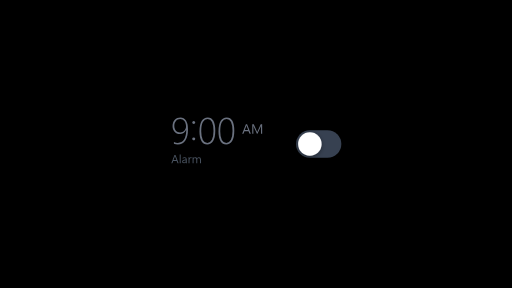
t = 0.00 s
t = 0.68 s: frame unchanged from t = 0.00 s, image omitted
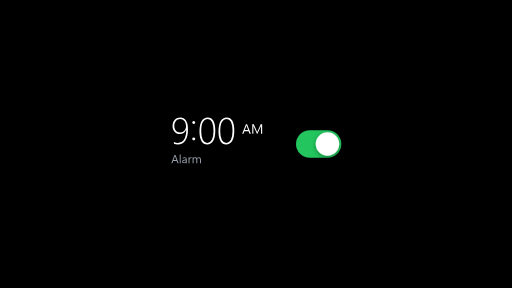
t = 1.40 s
t = 2.20 s: frame unchanged from t = 1.40 s, image omitted
t = 3.00 s: frame unchanged from t = 1.40 s, image omitted
t = 3.75 s: frame unchanged from t = 0.00 s, image omitted

The animated SVG that drew these frames (rendered in a browser with its animation timeline set to each time). Animation: 5 SMIL elements (animate=5); one cycle of 4.50 s, repeats indefinitely.

<?xml version="1.0" encoding="UTF-8"?>
<svg xmlns="http://www.w3.org/2000/svg" viewBox="0 0 1920 1080" width="100%" height="100%">
  <defs>
    <!-- Subtle realistic drop shadow on toggle knob -->
    <filter id="knobShadow" x="-30%" y="-30%" width="160%" height="160%">
      <feDropShadow dx="0" dy="5" stdDeviation="7" flood-color="#000000" flood-opacity="0.38"/>
    </filter>
  </defs>

  <!-- Pure black widescreen background -->
  <rect width="1920" height="1080" fill="#000000"/>

  <!-- Main Alarm Row Widget Centered in 1920x1080 -->
  <g id="alarmWidget">

    <!-- 1. Alarm Time (9:00) -->
    <path d="M652.1953125 539.1796875V532.275390625Q660.056640625 535.966796875 666.619140625 535.966796875Q682.13671875 535.966796875 690.271484375 523.5595703125Q698.40625 511.15234375 698.40625 486.953125H698.1328125Q691.365234375 502.744140625 674.0703125 502.744140625Q667.986328125 502.744140625 663.0302734375 500.48828125Q658.07421875 498.232421875 654.4853515625 494.2333984375Q650.896484375 490.234375 648.9482421875 484.7314453125Q647.0 479.228515625 647.0 472.666015625Q647.0 465.419921875 649.2216796875 459.47265625Q651.443359375 453.525390625 655.408203125 449.287109375Q659.373046875 445.048828125 664.8076171875 442.6904296875Q670.2421875 440.33203125 676.599609375 440.33203125Q683.09375 440.33203125 688.357421875 443.1005859375Q693.62109375 445.869140625 697.3125 451.4404296875Q701.00390625 457.01171875 702.986328125 465.3173828125Q704.96875 473.623046875 704.96875 484.697265625Q704.96875 498.369140625 702.4736328125 508.96484375Q699.978515625 519.560546875 695.125 526.8408203125Q690.271484375 534.12109375 683.09375 537.9150390625Q675.916015625 541.708984375 666.482421875 541.708984375Q659.16796875 541.708984375 652.1953125 539.1796875ZM675.7109375 446.07421875Q670.92578125 446.07421875 666.8583984375 447.98828125Q662.791015625 449.90234375 659.8515625 453.2861328125Q656.912109375 456.669921875 655.271484375 461.318359375Q653.630859375 465.966796875 653.630859375 471.3671875Q653.630859375 477.314453125 655.2373046875 482.0654296875Q656.84375 486.81640625 659.71484375 490.1318359375Q662.5859375 493.447265625 666.619140625 495.224609375Q670.65234375 497.001953125 675.57421875 497.001953125Q680.0859375 497.001953125 684.119140625 495.1904296875Q688.15234375 493.37890625 691.1259765625 490.3369140625Q694.099609375 487.294921875 695.8427734375 483.2275390625Q697.5859375 479.16015625 697.5859375 474.6484375Q697.5859375 468.427734375 695.9794921875 463.1640625Q694.373046875 457.900390625 691.4677734375 454.1064453125Q688.5625 450.3125 684.529296875 448.193359375Q680.49609375 446.07421875 675.7109375 446.07421875ZM726.4375 464.775390625Q724.11328125 464.775390625 722.541015625 463.134765625Q720.96875 461.494140625 720.96875 459.169921875Q720.96875 456.845703125 722.541015625 455.3076171875Q724.11328125 453.76953125 726.4375 453.76953125Q728.76171875 453.76953125 730.40234375 455.3076171875Q732.04296875 456.845703125 732.04296875 459.169921875Q732.04296875 461.494140625 730.40234375 463.134765625Q728.76171875 464.775390625 726.4375 464.775390625ZM726.4375 526.23046875Q724.11328125 526.23046875 722.541015625 524.6240234375Q720.96875 523.017578125 720.96875 520.693359375Q720.96875 518.30078125 722.541015625 516.7626953125Q724.11328125 515.224609375 726.4375 515.224609375Q728.76171875 515.224609375 730.40234375 516.7626953125Q732.04296875 518.30078125 732.04296875 520.693359375Q732.04296875 523.017578125 730.40234375 524.6240234375Q728.76171875 526.23046875 726.4375 526.23046875ZM776.890625 541.708984375Q763.35546875 541.708984375 755.69921875 529.267578125Q748.04296875 516.826171875 748.04296875 493.10546875Q748.04296875 466.923828125 756.0751953125 453.6279296875Q764.107421875 440.33203125 779.009765625 440.33203125Q807.310546875 440.33203125 807.310546875 490.576171875Q807.310546875 515.595703125 799.3125 528.65234375Q791.314453125 541.708984375 776.890625 541.708984375ZM778.462890625 446.07421875Q767.18359375 446.07421875 760.89453125 457.626953125Q754.60546875 469.1796875 754.60546875 492.28515625Q754.60546875 513.33984375 760.62109375 524.6533203125Q766.63671875 535.966796875 777.7109375 535.966796875Q788.580078125 535.966796875 794.6298828125 524.4482421875Q800.6796875 512.9296875 800.6796875 491.533203125Q800.6796875 446.07421875 778.462890625 446.07421875ZM848.158203125 541.708984375Q834.623046875 541.708984375 826.966796875 529.267578125Q819.310546875 516.826171875 819.310546875 493.10546875Q819.310546875 466.923828125 827.3427734375 453.6279296875Q835.375 440.33203125 850.27734375 440.33203125Q878.578125 440.33203125 878.578125 490.576171875Q878.578125 515.595703125 870.580078125 528.65234375Q862.58203125 541.708984375 848.158203125 541.708984375ZM849.73046875 446.07421875Q838.451171875 446.07421875 832.162109375 457.626953125Q825.873046875 469.1796875 825.873046875 492.28515625Q825.873046875 513.33984375 831.888671875 524.6533203125Q837.904296875 535.966796875 848.978515625 535.966796875Q859.84765625 535.966796875 865.8974609375 524.4482421875Q871.947265625 512.9296875 871.947265625 491.533203125Q871.947265625 446.07421875 849.73046875 446.07421875Z" fill="#6b7280">
      <animate attributeName="fill"
               values="#6b7280; #6b7280; #ffffff; #ffffff; #6b7280; #6b7280"
               keyTimes="0; 0.20; 0.31; 0.666; 0.777; 1"
               dur="4.5s" repeatCount="indefinite"
               calcMode="spline"
               keySplines="0.25 0.1 0.25 1; 0.25 1 0.5 1; 0.25 0.1 0.25 1; 0.25 1 0.5 1; 0.25 0.1 0.25 1"/>
    </path>

    <!-- 2. AM Indicator -->
    <path d="M940.60546875 502.0H935.8828125L932.0234375 491.79296875H916.5859375L912.955078125 502.0H908.20703125L922.171875 465.58984375H926.58984375ZM930.626953125 487.958984375 924.9140625 472.4453125Q924.634765625 471.68359375 924.35546875 470.0078125H924.25390625Q924.0 471.556640625 923.669921875 472.4453125L918.0078125 487.958984375Z M983.083984375 502.0H978.84375V477.57421875Q978.84375 474.6796875 979.19921875 470.490234375H979.09765625Q978.48828125 472.953125 978.005859375 474.01953125L965.564453125 502.0H963.482421875L951.06640625 474.22265625Q950.533203125 473.00390625 949.974609375 470.490234375H949.873046875Q950.076171875 472.673828125 950.076171875 477.625V502.0H945.962890625V465.58984375H951.599609375L962.771484375 490.98046875Q964.06640625 493.900390625 964.447265625 495.34765625H964.599609375Q965.69140625 492.3515625 966.3515625 490.87890625L977.751953125 465.58984375H983.083984375Z" fill="#6b7280">
      <animate attributeName="fill"
               values="#6b7280; #6b7280; #ffffff; #ffffff; #6b7280; #6b7280"
               keyTimes="0; 0.20; 0.31; 0.666; 0.777; 1"
               dur="4.5s" repeatCount="indefinite"
               calcMode="spline"
               keySplines="0.25 0.1 0.25 1; 0.25 1 0.5 1; 0.25 0.1 0.25 1; 0.25 1 0.5 1; 0.25 0.1 0.25 1"/>
    </path>

    <!-- 3. Label (Alarm) -->
    <path d="M669.88671875 612.0H665.890625L662.625 603.36328125H649.5625L646.490234375 612.0H642.47265625L654.2890625 581.19140625H658.02734375ZM661.443359375 600.119140625 656.609375 586.9921875Q656.373046875 586.34765625 656.13671875 584.9296875H656.05078125Q655.8359375 586.240234375 655.556640625 586.9921875L650.765625 600.119140625Z M677.470703125 612.0H673.947265625V579.4296875H677.470703125Z M700.3515625 612.0H696.828125V608.5625H696.7421875Q694.443359375 612.515625 689.974609375 612.515625Q686.6875 612.515625 684.8291015625 610.775390625Q682.970703125 609.03515625 682.970703125 606.15625Q682.970703125 599.990234375 690.232421875 598.98046875L696.828125 598.056640625Q696.828125 592.44921875 692.294921875 592.44921875Q688.3203125 592.44921875 685.119140625 595.15625V591.546875Q688.36328125 589.484375 692.595703125 589.484375Q700.3515625 589.484375 700.3515625 597.69140625ZM696.828125 600.87109375 691.521484375 601.6015625Q689.072265625 601.9453125 687.826171875 602.8154296875Q686.580078125 603.685546875 686.580078125 605.8984375Q686.580078125 607.509765625 687.7294921875 608.5302734375Q688.87890625 609.55078125 690.791015625 609.55078125Q693.412109375 609.55078125 695.1201171875 607.7138671875Q696.828125 605.876953125 696.828125 603.0625Z M718.462890625 593.56640625Q717.5390625 592.857421875 715.798828125 592.857421875Q713.54296875 592.857421875 712.0283203125 594.984375Q710.513671875 597.111328125 710.513671875 600.78515625V612.0H706.990234375V590.0H710.513671875V594.533203125H710.599609375Q711.3515625 592.212890625 712.8984375 590.9130859375Q714.4453125 589.61328125 716.357421875 589.61328125Q717.732421875 589.61328125 718.462890625 589.9140625Z M753.525390625 612.0H750.001953125V599.3671875Q750.001953125 595.71484375 748.8740234375 594.08203125Q747.74609375 592.44921875 745.08203125 592.44921875Q742.826171875 592.44921875 741.2470703125 594.51171875Q739.66796875 596.57421875 739.66796875 599.453125V612.0H736.14453125V598.9375Q736.14453125 592.44921875 731.138671875 592.44921875Q728.818359375 592.44921875 727.314453125 594.3935546875Q725.810546875 596.337890625 725.810546875 599.453125V612.0H722.287109375V590.0H725.810546875V593.48046875H725.896484375Q728.23828125 589.484375 732.728515625 589.484375Q734.984375 589.484375 736.66015625 590.7412109375Q738.3359375 591.998046875 738.958984375 594.0390625Q741.408203125 589.484375 746.263671875 589.484375Q753.525390625 589.484375 753.525390625 598.443359375Z" fill="#4b5563">
      <animate attributeName="fill"
               values="#4b5563; #4b5563; #9ca3af; #9ca3af; #4b5563; #4b5563"
               keyTimes="0; 0.20; 0.31; 0.666; 0.777; 1"
               dur="4.5s" repeatCount="indefinite"
               calcMode="spline"
               keySplines="0.25 0.1 0.25 1; 0.25 1 0.5 1; 0.25 0.1 0.25 1; 0.25 1 0.5 1; 0.25 0.1 0.25 1"/>
    </path>

    <!-- 4. Toggle Track Pill -->
    <rect x="1110" y="488" width="170" height="104" rx="52" ry="52" fill="#374151">
      <animate attributeName="fill"
               values="#374151; #374151; #22c55e; #22c55e; #374151; #374151"
               keyTimes="0; 0.20; 0.31; 0.666; 0.777; 1"
               dur="4.5s" repeatCount="indefinite"
               calcMode="spline"
               keySplines="0.25 0.1 0.25 1; 0.25 1 0.5 1; 0.25 0.1 0.25 1; 0.25 1 0.5 1; 0.25 0.1 0.25 1"/>
    </rect>

    <!-- 5. Toggle Knob (Circle) -->
    <circle cx="1162" cy="540" r="44" fill="#ffffff" filter="url(#knobShadow)">
      <animate attributeName="cx"
               values="1162; 1162; 1228; 1228; 1162; 1162"
               keyTimes="0; 0.20; 0.31; 0.666; 0.777; 1"
               dur="4.5s" repeatCount="indefinite"
               calcMode="spline"
               keySplines="0.25 0.1 0.25 1; 0.25 1 0.5 1; 0.25 0.1 0.25 1; 0.25 1 0.5 1; 0.25 0.1 0.25 1"/>
    </circle>

  </g>
</svg>
